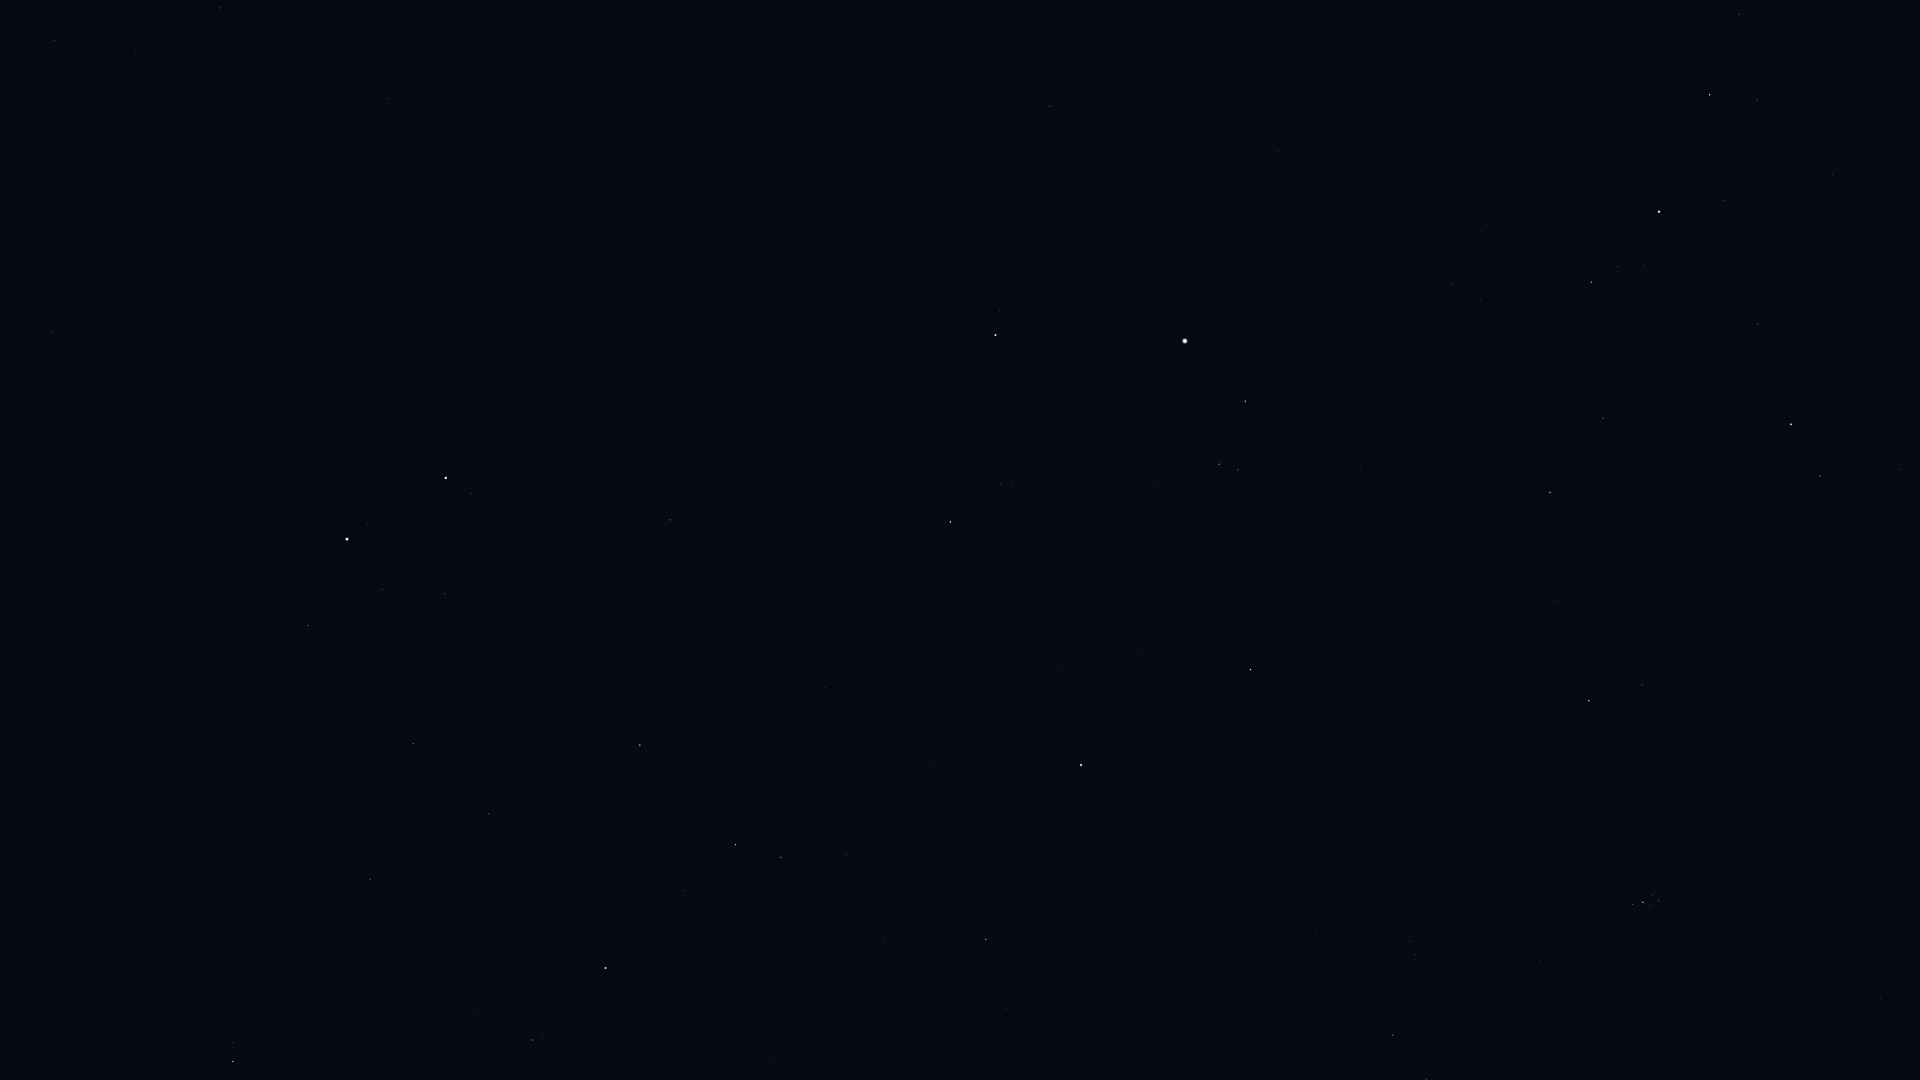

The data file committed next to this chart (first rows):
Star_ID, Name, X, Y
13254, HIP 13254, 1899, 469
13268, Miram, 1739, 14
14328, HIP 14328, 1710, 95
14576, Algol, 1791, 424
14668, Misam, 1758, 324
14838, Botein, 1881, 998
15863, Mirfak, 1659, 212
17358, HIP 17358, 1591, 282
18246, Atik, 1642, 685
17489, Celaeno, 1659, 896
17499, Electra, 1659, 901
17531, Taygeta, 1656, 892
17573, Maia, 1653, 895
17579, Asterope, 1652, 890
17608, Merope, 1650, 906
17702, Alcyone, 1643, 902
17847, Atlas, 1611, 1069
17851, Pleione, 1633, 902
18532, HIP 18532, 1550, 492
18614, Menkib, 1555, 602
20455, Secunda Hyadum, 1427, 1079
20648, HIP 20648, 1411, 1069
20889, Ain, 1393, 1035
21881, HIP 21881, 1316, 933
23015, Hassaleh, 1251, 670
23416, Almaaz, 1245, 401
23453, Saclateni, 1238, 470
23767, Haedus, 1219, 464
24608, Capella, 1185, 341
25428, Elnath, 1081, 765
26451, Tianguan, 986, 939
27913, HIP 27913, 885, 941
28360, Menkalinan, 996, 335
28380, Mahasim, 951, 522
28716, HIP 28716, 829, 931
28734, HIP 28734, 846, 854
29038, HIP 29038, 774, 1059
29426, HIP 29426, 744, 1066
29434, HIP 29434, 756, 1018
29655, HIP 29655, 781, 857
30343, HIP 30343, 736, 845
30665, HIP 30665, 647, 1070
30860, Lucilinburhuc, 825, 442
30883, HIP 30883, 685, 890
31681, HIP 31681, 606, 968
32246, HIP 32246, 640, 745
32362, HIP 32362, 533, 1040
32916, Nervia, 739, 361
33018, HIP 33018, 670, 520
34088, HIP 34088, 489, 814
34693, HIP 34693, 544, 570
35350, HIP 35350, 370, 879
35550, HIP 35550, 414, 744
36046, HIP 36046, 445, 594
36145, HIP 36145, 684, 104
36188, Gomeisa, 233, 1062
36850, Castor, 446, 478
36962, HIP 36962, 382, 590
37740, HIP 37740, 308, 626
37826, Pollux, 347, 539
... 9 more rows
